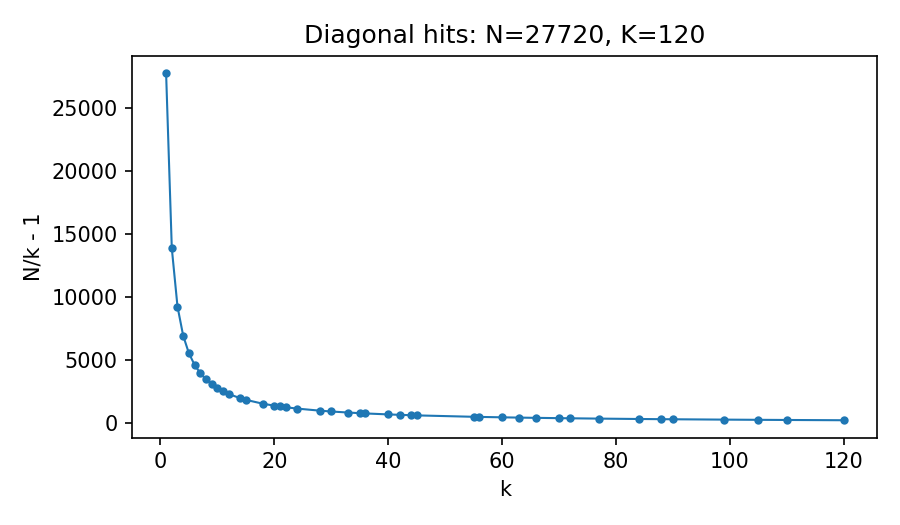

The data file committed next to this chart (first rows):
k, N_over_k_minus_1
1, 27719
2, 13859
3, 9239
4, 6929
5, 5543
6, 4619
7, 3959
8, 3464
9, 3079
10, 2771
11, 2519
12, 2309
14, 1979
15, 1847
18, 1539
20, 1385
21, 1319
22, 1259
24, 1154
28, 989
30, 923
33, 839
35, 791
36, 769
40, 692
42, 659
44, 629
45, 615
55, 503
56, 494
60, 461
63, 439
66, 419
70, 395
72, 384
77, 359
84, 329
88, 314
90, 307
99, 279
105, 263
110, 251
120, 230
